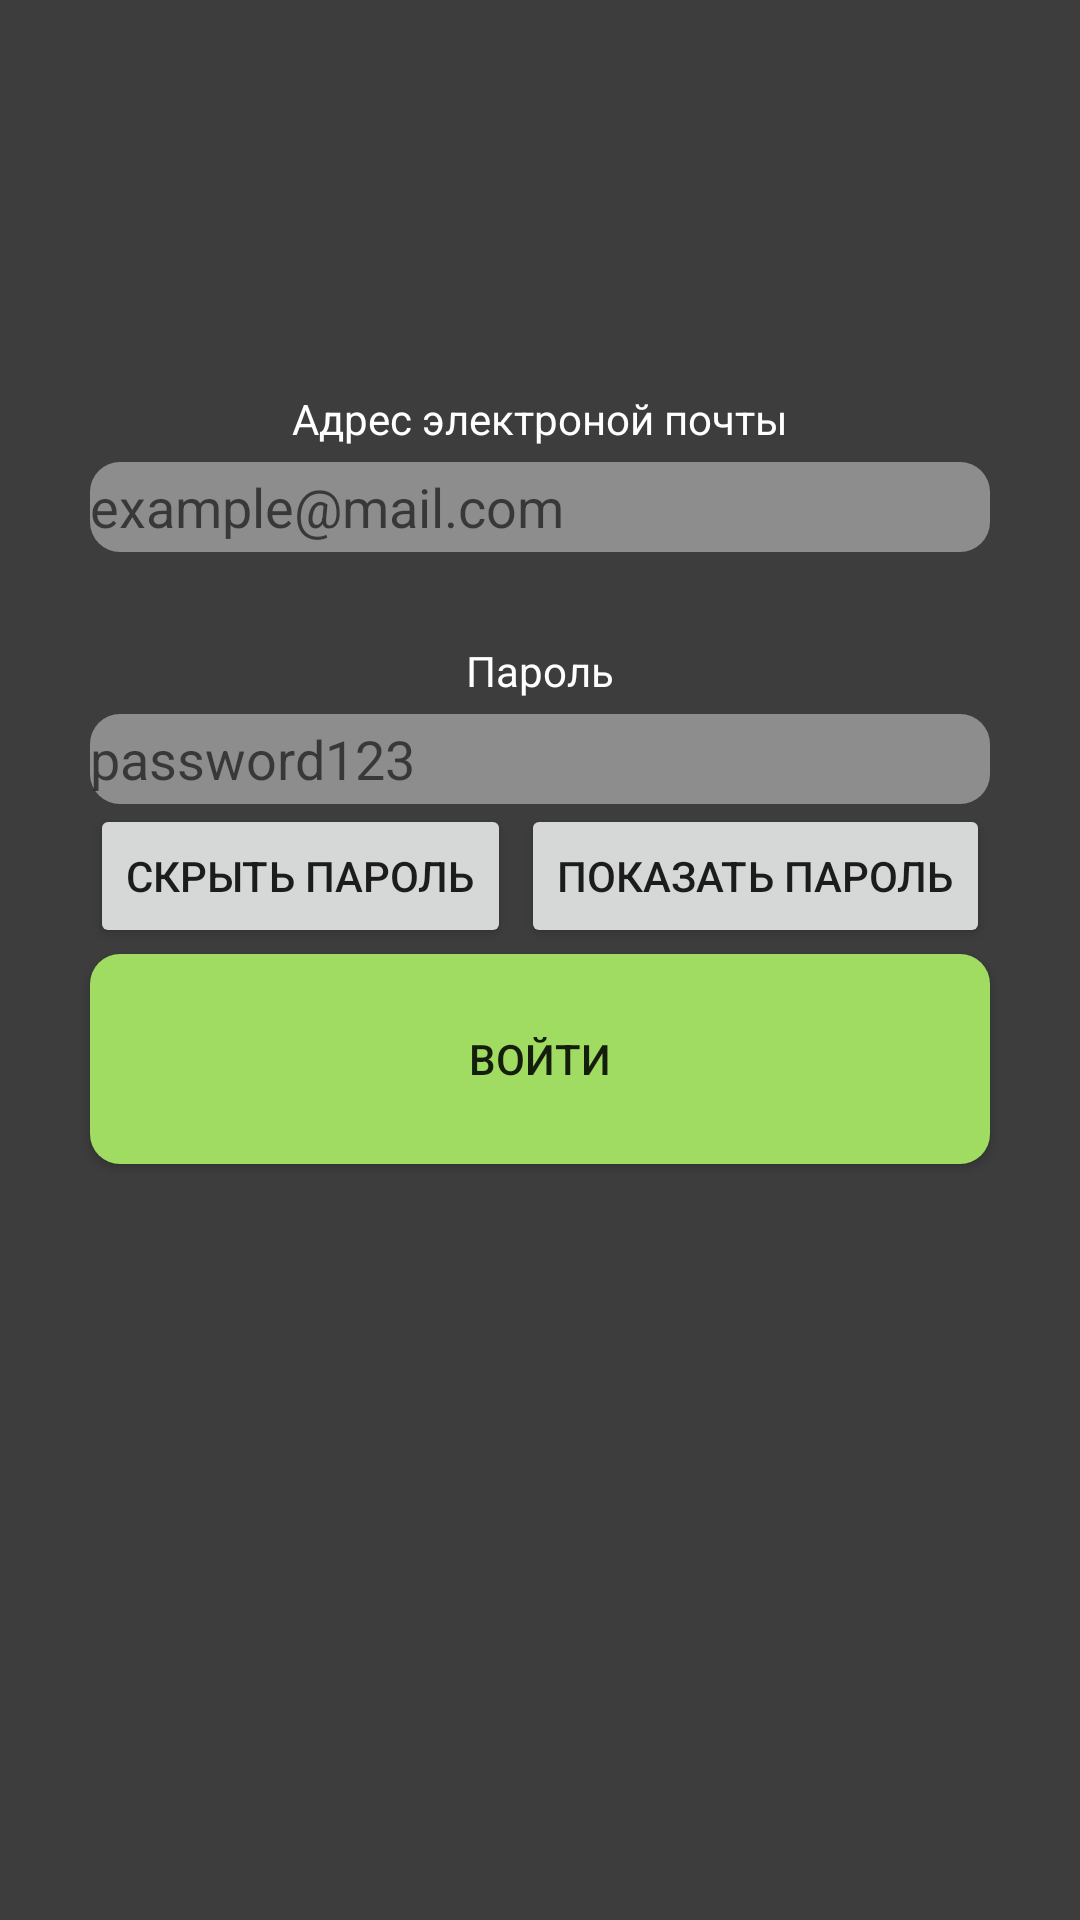

Here is an Android app screen rendered from its layout file. Give the layout XML and the strings, colors and styles it references.
<!-- AndroidManifest.xml: activity theme Theme.Diplom -->
<!-- res/layout/login.xml -->
<?xml version="1.0" encoding="utf-8"?>
<androidx.constraintlayout.widget.ConstraintLayout
    xmlns:android="http://schemas.android.com/apk/res/android"
    xmlns:app="http://schemas.android.com/apk/res-auto"
    xmlns:tools="http://schemas.android.com/tools"
    android:background="#3D3D3D"
    android:gravity="fill"
    android:layout_width="match_parent"
    android:layout_height="match_parent"
    tools:ignore="UseCompoundDrawables"
    tools:context=".LoginActivity">


    <TextView
        android:id="@+id/textEmail"
        android:layout_width="wrap_content"
        android:layout_height="wrap_content"
        android:layout_marginTop="130dp"
        android:text="@string/email_name"
        android:textColor="@color/white"
        app:layout_constraintEnd_toEndOf="parent"
        app:layout_constraintStart_toStartOf="parent"
        app:layout_constraintTop_toTopOf="parent" />

    <EditText
        android:id="@+id/textFieldLoginEmail"
        android:layout_width="300dp"
        android:layout_height="30dp"
        android:layout_marginTop="5dp"
        android:autofillHints="emailAddress"
        android:background="@drawable/allcornerslightgrayroundedbackground"
        android:ems="10"
        android:hint="example@mail.com"
        android:inputType="textEmailAddress"
        app:layout_constraintEnd_toEndOf="parent"
        app:layout_constraintStart_toStartOf="parent"
        app:layout_constraintTop_toBottomOf="@id/textEmail"
        tools:ignore="labelFor" />

    <TextView
        android:id="@+id/textPassword"
        android:layout_width="wrap_content"
        android:layout_height="wrap_content"
        android:text="@string/password_name"
        android:textColor="@color/white"
        app:layout_constraintTop_toTopOf="@id/textFieldLoginEmail"
        app:layout_constraintStart_toStartOf="parent"
        app:layout_constraintEnd_toEndOf="parent"
        android:layout_marginTop="60dp" />

    <EditText
        android:id="@+id/textFieldLoginPassword"
        android:layout_width="300dp"
        android:layout_height="30dp"
        android:layout_marginTop="5dp"
        android:autofillHints="password"
        android:background="@drawable/allcornerslightgrayroundedbackground"
        android:ems="10"
        android:hint="password123"
        android:inputType="text"
        app:layout_constraintEnd_toEndOf="parent"
        app:layout_constraintStart_toStartOf="parent"
        app:layout_constraintTop_toBottomOf="@id/textPassword"
        tools:ignore="TextFields,labelFor" />

    <Button
        android:id="@+id/buttonVoiti"
        android:layout_width="300dp"
        android:layout_height="70dp"
        android:layout_marginTop="50dp"
        android:background="@drawable/allcornersdarkthemeroundedbackground"
        android:text="@string/voiti_name"
        app:layout_constraintEnd_toEndOf="parent"
        app:layout_constraintStart_toStartOf="parent"
        app:layout_constraintTop_toBottomOf="@id/textFieldLoginPassword" />

    <Button
        android:id="@+id/buttonHidePass"
        android:layout_width="wrap_content"
        android:layout_height="wrap_content"
        android:text="Скрыть пароль"
        app:layout_constraintStart_toStartOf="@+id/textFieldLoginPassword"
        app:layout_constraintTop_toBottomOf="@+id/textFieldLoginPassword" />

    <Button
        android:id="@+id/buttonPozakPass"
        android:layout_width="wrap_content"
        android:layout_height="wrap_content"
        android:text="Показать пароль"
        app:layout_constraintEnd_toEndOf="@+id/textFieldLoginPassword"
        app:layout_constraintTop_toBottomOf="@+id/textFieldLoginPassword" />

</androidx.constraintlayout.widget.ConstraintLayout>
<!-- resources referenced by this layout -->
<resources>
  <color name="white">#FFFFFF</color>
  <!-- drawable allcornersdarkthemeroundedbackground (drawable) -->
  <shape xmlns:android="http://schemas.android.com/apk/res/android"
      android:shape="rectangle">
      <corners android:topLeftRadius="10dp"
          android:topRightRadius="10dp"
          android:bottomLeftRadius="10dp"
          android:bottomRightRadius="10dp"/>
      <solid android:color="@color/darkthemebackgroundcolor" />
  </shape>
  <!-- drawable allcornerslightgrayroundedbackground (drawable) -->
  <shape xmlns:android="http://schemas.android.com/apk/res/android"
      android:shape="rectangle">
      <corners android:topLeftRadius="10dp"
          android:topRightRadius="10dp"
          android:bottomLeftRadius="10dp"
          android:bottomRightRadius="10dp"/>
      <solid android:color="@color/lightgray" />
  </shape>
  <string name="email_name">Адрес электроной почты</string>
  <string name="password_name">Пароль</string>
  <string name="voiti_name">Войти</string>
  <style name="Theme.Diplom" parent="Theme.MaterialComponents.DayNight">
      </style>
  <color name="darkthemebackgroundcolor">#9FDC61</color>
  <color name="lightgray">#8D8D8D</color>
</resources>
